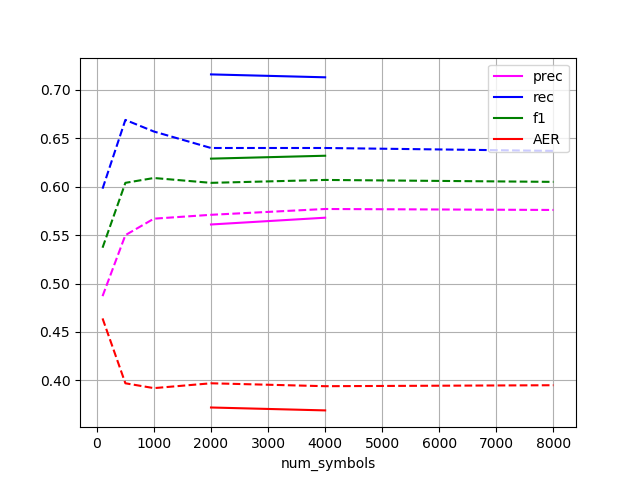

Source data for this figure (header and first rows):
num_symbols, prec, rec, f1, AER
2000, 0.561, 0.716, 0.629, 0.372
4000, 0.568, 0.713, 0.632, 0.369
